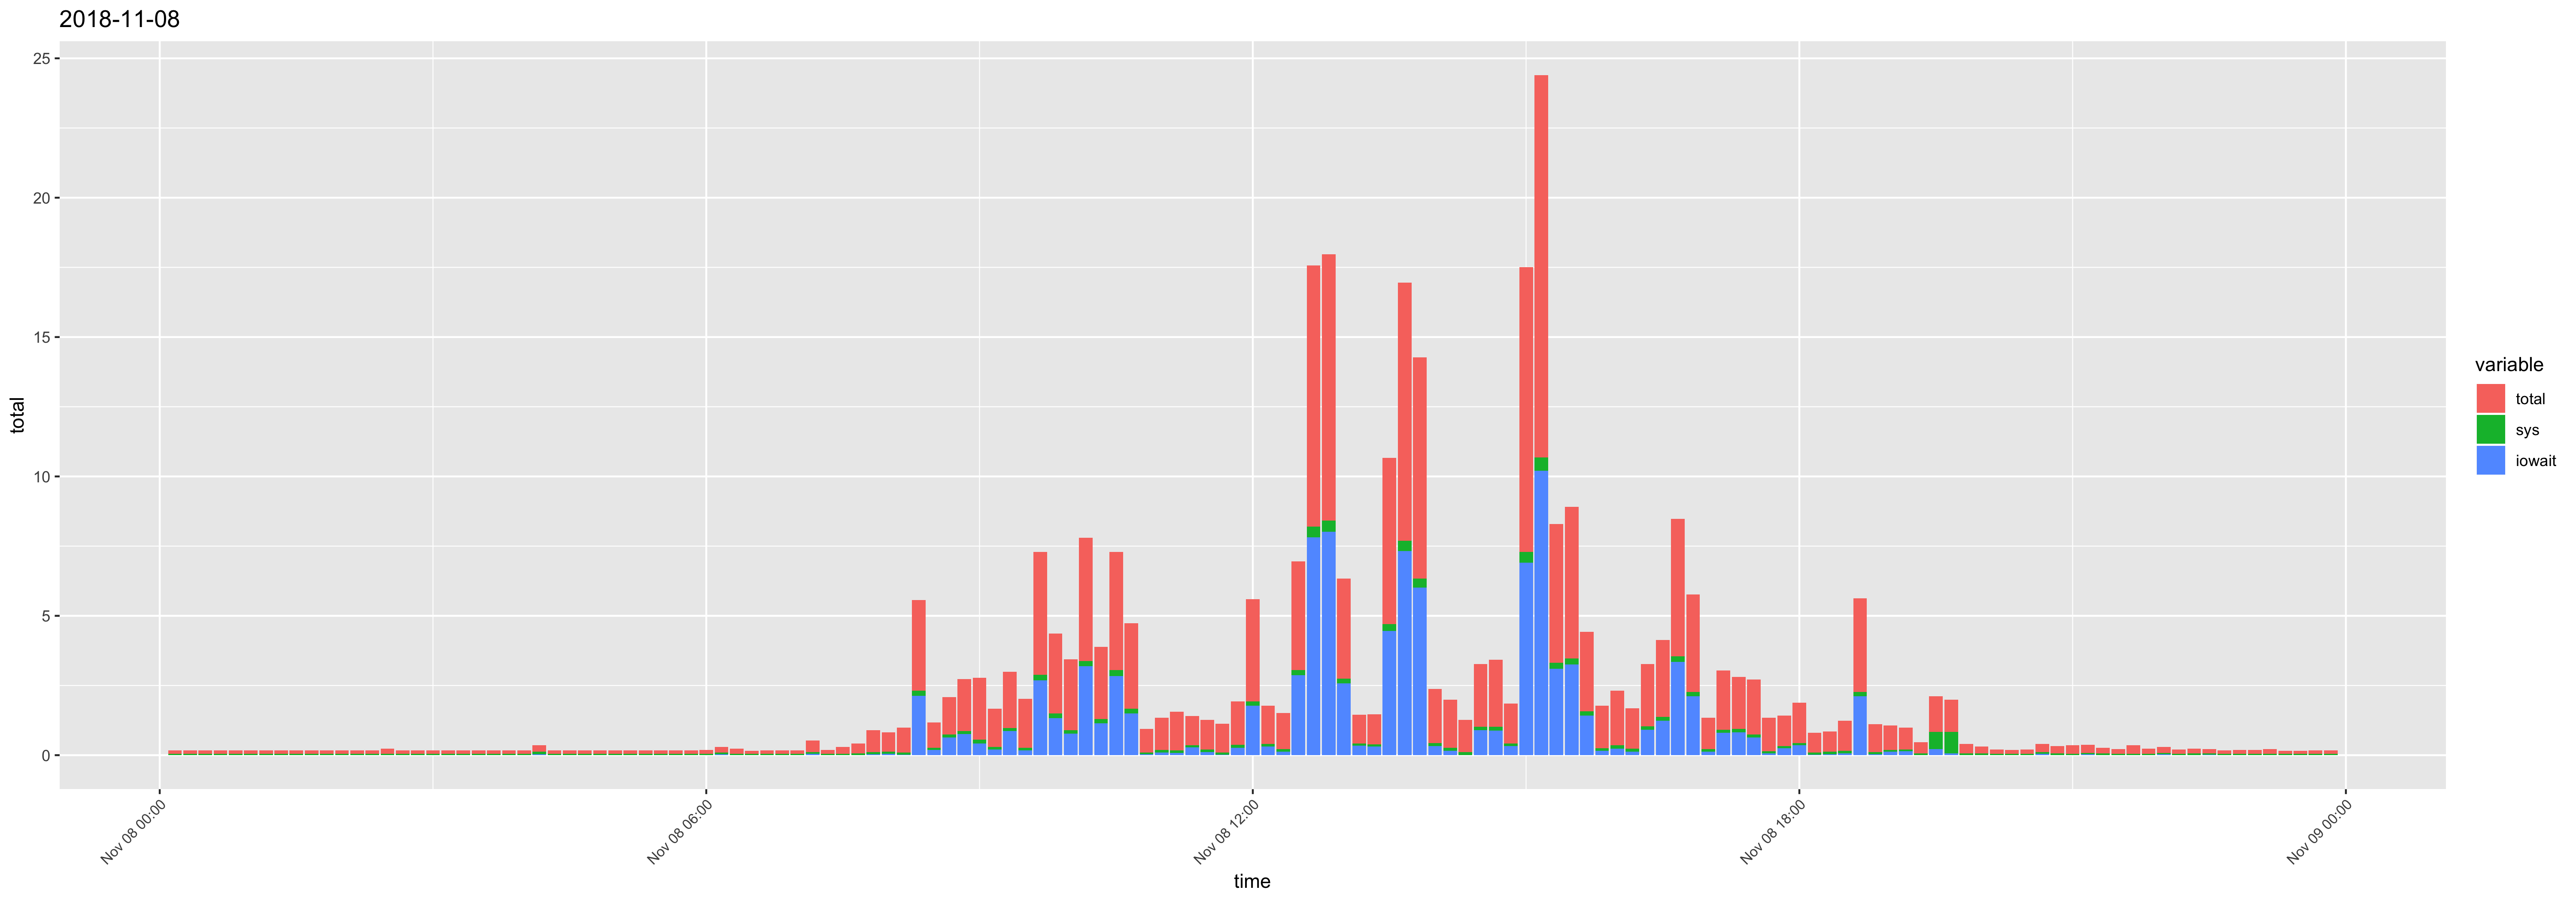

The table this chart was drawn from, first rows:
time, usr, sys, iowait, timestamp, total
00:10:01, 0.07, 0.05, 0, 2018-11-08 00:10:01, 0.12
00:20:01, 0.07, 0.05, 0, 2018-11-08 00:20:01, 0.12
00:30:01, 0.07, 0.05, 0, 2018-11-08 00:30:01, 0.12
00:40:01, 0.07, 0.05, 0, 2018-11-08 00:40:01, 0.12
00:50:01, 0.07, 0.05, 0, 2018-11-08 00:50:01, 0.12
01:00:01, 0.07, 0.05, 0, 2018-11-08 01:00:01, 0.12
01:10:01, 0.07, 0.05, 0, 2018-11-08 01:10:01, 0.12
01:20:01, 0.07, 0.05, 0, 2018-11-08 01:20:01, 0.12
01:30:01, 0.07, 0.05, 0, 2018-11-08 01:30:01, 0.12
01:40:01, 0.07, 0.05, 0, 2018-11-08 01:40:01, 0.12
01:50:01, 0.07, 0.05, 0, 2018-11-08 01:50:01, 0.12
02:00:01, 0.07, 0.05, 0, 2018-11-08 02:00:01, 0.12
02:10:01, 0.07, 0.05, 0, 2018-11-08 02:10:01, 0.12
02:20:01, 0.07, 0.05, 0, 2018-11-08 02:20:01, 0.12
02:30:01, 0.14, 0.05, 0, 2018-11-08 02:30:01, 0.19
02:40:01, 0.07, 0.05, 0, 2018-11-08 02:40:01, 0.12
02:50:01, 0.07, 0.05, 0, 2018-11-08 02:50:01, 0.12
03:00:01, 0.07, 0.05, 0, 2018-11-08 03:00:01, 0.12
03:10:02, 0.07, 0.05, 0, 2018-11-08 03:10:02, 0.12
03:20:02, 0.07, 0.05, 0, 2018-11-08 03:20:02, 0.12
03:30:02, 0.07, 0.05, 0, 2018-11-08 03:30:02, 0.12
03:40:02, 0.07, 0.05, 0, 2018-11-08 03:40:02, 0.12
03:50:01, 0.07, 0.05, 0, 2018-11-08 03:50:01, 0.12
04:00:02, 0.07, 0.05, 0, 2018-11-08 04:00:02, 0.12
04:10:01, 0.09, 0.1, 0.03, 2018-11-08 04:10:01, 0.22
04:20:01, 0.07, 0.05, 0, 2018-11-08 04:20:01, 0.12
04:30:01, 0.07, 0.05, 0, 2018-11-08 04:30:01, 0.12
04:40:01, 0.07, 0.05, 0, 2018-11-08 04:40:01, 0.12
04:50:01, 0.07, 0.05, 0, 2018-11-08 04:50:01, 0.12
05:00:01, 0.07, 0.05, 0, 2018-11-08 05:00:01, 0.12
05:10:01, 0.07, 0.05, 0, 2018-11-08 05:10:01, 0.12
05:20:01, 0.07, 0.05, 0, 2018-11-08 05:20:01, 0.12
05:30:01, 0.07, 0.05, 0, 2018-11-08 05:30:01, 0.12
05:40:01, 0.07, 0.05, 0, 2018-11-08 05:40:01, 0.12
05:50:01, 0.07, 0.05, 0, 2018-11-08 05:50:01, 0.12
06:00:01, 0.08, 0.05, 0, 2018-11-08 06:00:01, 0.13
06:10:01, 0.11, 0.05, 0.04, 2018-11-08 06:10:01, 0.2
06:20:01, 0.14, 0.05, 0, 2018-11-08 06:20:01, 0.19
06:30:01, 0.06, 0.05, 0, 2018-11-08 06:30:01, 0.11
06:40:01, 0.07, 0.05, 0, 2018-11-08 06:40:01, 0.12
06:50:01, 0.07, 0.05, 0, 2018-11-08 06:50:01, 0.12
07:00:01, 0.07, 0.05, 0, 2018-11-08 07:00:01, 0.12
07:10:01, 0.3, 0.06, 0.05, 2018-11-08 07:10:01, 0.41
07:20:01, 0.08, 0.05, 0, 2018-11-08 07:20:01, 0.13
07:30:01, 0.19, 0.05, 0, 2018-11-08 07:30:01, 0.24
07:40:01, 0.28, 0.06, 0.01, 2018-11-08 07:40:01, 0.35
07:50:01, 0.67, 0.07, 0.04, 2018-11-08 07:50:01, 0.78
08:00:01, 0.58, 0.07, 0.05, 2018-11-08 08:00:01, 0.7
08:10:01, 0.81, 0.07, 0.02, 2018-11-08 08:10:01, 0.9
08:20:01, 0.95, 0.18, 2.13, 2018-11-08 08:20:01, 3.26
08:30:01, 0.66, 0.08, 0.18, 2018-11-08 08:30:01, 0.92
08:40:01, 0.61, 0.11, 0.63, 2018-11-08 08:40:01, 1.35
08:50:01, 0.99, 0.11, 0.76, 2018-11-08 08:50:01, 1.86
09:00:01, 1.68, 0.13, 0.42, 2018-11-08 09:00:01, 2.23
09:10:01, 1.07, 0.09, 0.21, 2018-11-08 09:10:01, 1.37
09:20:01, 1.05, 0.11, 0.86, 2018-11-08 09:20:01, 2.02
09:30:01, 1.48, 0.1, 0.17, 2018-11-08 09:30:01, 1.75
09:40:01, 1.51, 0.21, 2.68, 2018-11-08 09:40:01, 4.4
09:50:01, 1.38, 0.16, 1.33, 2018-11-08 09:50:01, 2.87
10:00:01, 1.64, 0.12, 0.78, 2018-11-08 10:00:01, 2.54
... 84 more rows
